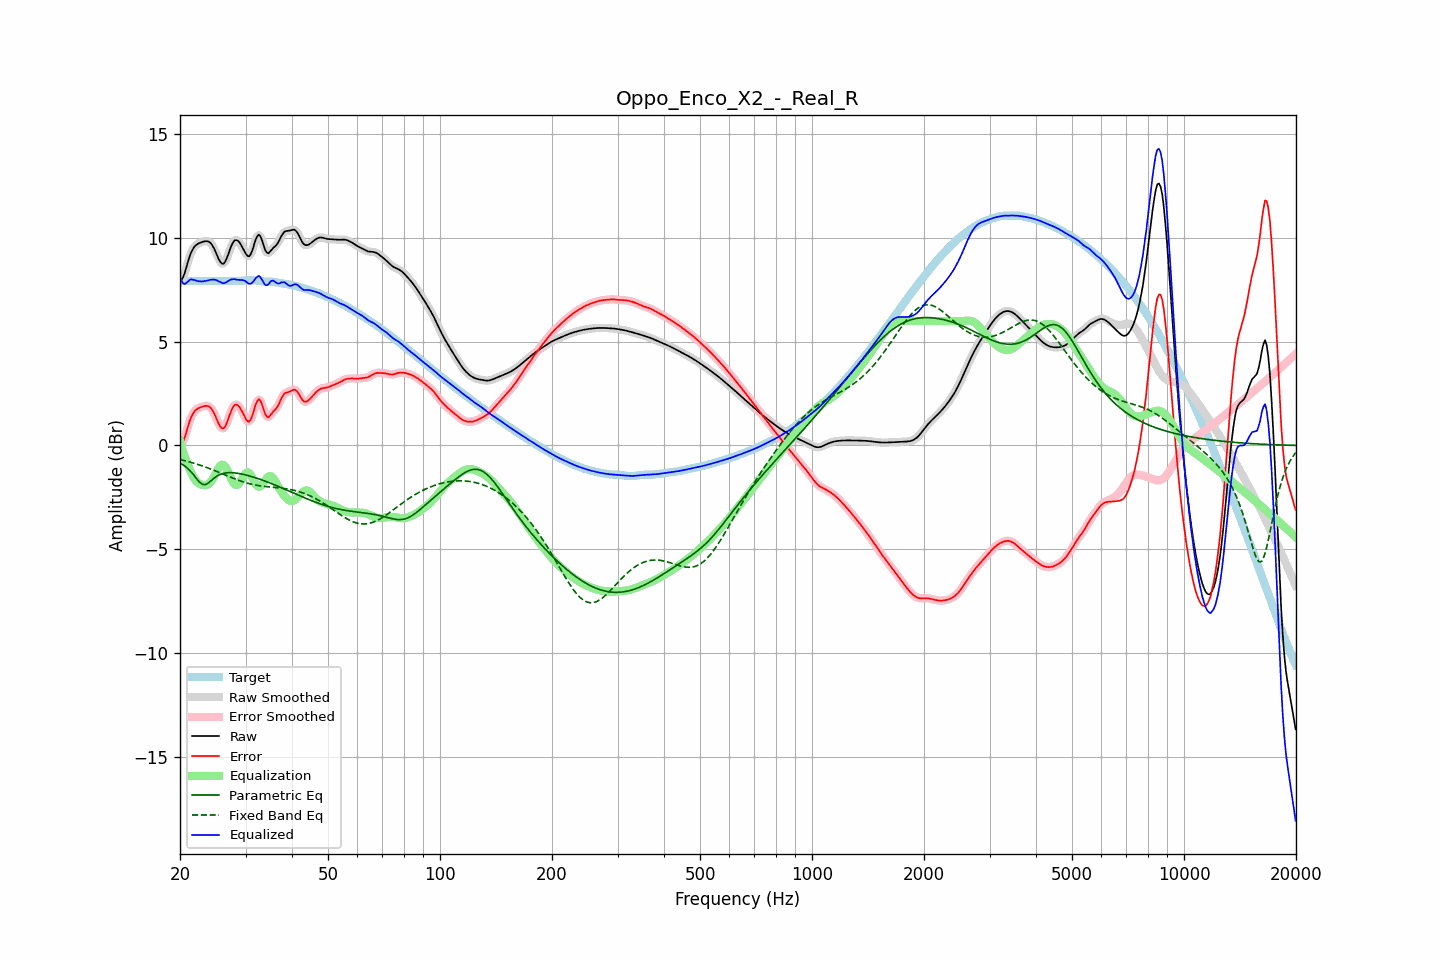

Values plotted in this chart, from the file beside it:
frequency, raw, error, smoothed, error_smoothed, equalization, parametric_eq, fixed_band_eq, equalized_raw, equalized_smoothed, target
20.00, 7.92, -0.01, 7.90, -0.04, 0.21, -0.85, -0.67, 8.13, 8.11, 7.94
20.20, 7.98, 0.05, 8.00, 0.07, -0.06, -0.89, -0.69, 7.92, 7.94, 7.94
20.40, 8.12, 0.18, 8.15, 0.21, -0.31, -0.94, -0.71, 7.81, 7.84, 7.94
20.61, 8.33, 0.39, 8.34, 0.40, -0.55, -1.00, -0.73, 7.78, 7.79, 7.94
20.81, 8.60, 0.66, 8.59, 0.66, -0.76, -1.05, -0.75, 7.84, 7.83, 7.94
21.02, 8.86, 0.93, 8.86, 0.92, -0.96, -1.12, -0.77, 7.90, 7.90, 7.94
21.23, 9.11, 1.18, 9.10, 1.17, -1.14, -1.20, -0.79, 7.97, 7.96, 7.94
21.44, 9.31, 1.37, 9.30, 1.37, -1.30, -1.28, -0.82, 8.01, 8.00, 7.94
21.66, 9.46, 1.52, 9.46, 1.53, -1.47, -1.37, -0.84, 7.98, 7.99, 7.94
21.87, 9.58, 1.65, 9.58, 1.64, -1.61, -1.47, -0.86, 7.97, 7.97, 7.94
22.09, 9.66, 1.72, 9.66, 1.72, -1.71, -1.57, -0.89, 7.94, 7.94, 7.94
22.31, 9.71, 1.77, 9.71, 1.78, -1.79, -1.66, -0.91, 7.92, 7.93, 7.94
22.54, 9.75, 1.81, 9.75, 1.82, -1.84, -1.76, -0.94, 7.91, 7.91, 7.94
22.76, 9.78, 1.85, 9.78, 1.85, -1.88, -1.82, -0.96, 7.90, 7.91, 7.94
22.99, 9.81, 1.87, 9.81, 1.87, -1.90, -1.88, -0.99, 7.91, 7.91, 7.94
23.22, 9.83, 1.90, 9.83, 1.90, -1.92, -1.88, -1.02, 7.92, 7.92, 7.94
23.45, 9.84, 1.91, 9.85, 1.91, -1.92, -1.88, -1.04, 7.93, 7.93, 7.94
23.69, 9.84, 1.91, 9.84, 1.91, -1.90, -1.83, -1.07, 7.95, 7.95, 7.94
23.92, 9.82, 1.88, 9.81, 1.88, -1.85, -1.79, -1.10, 7.97, 7.96, 7.94
24.16, 9.76, 1.82, 9.75, 1.82, -1.77, -1.72, -1.13, 7.98, 7.98, 7.94
24.40, 9.66, 1.72, 9.65, 1.72, -1.66, -1.65, -1.16, 7.99, 7.99, 7.94
24.65, 9.52, 1.59, 9.52, 1.58, -1.53, -1.59, -1.19, 8.00, 7.99, 7.94
24.89, 9.36, 1.42, 9.35, 1.42, -1.37, -1.52, -1.22, 7.98, 7.98, 7.94
25.14, 9.18, 1.24, 9.17, 1.24, -1.22, -1.48, -1.26, 7.96, 7.95, 7.94
25.39, 8.99, 1.05, 9.00, 1.06, -1.08, -1.43, -1.29, 7.91, 7.92, 7.94
25.65, 8.86, 0.92, 8.85, 0.92, -0.98, -1.40, -1.32, 7.88, 7.87, 7.94
25.91, 8.77, 0.83, 8.77, 0.83, -0.93, -1.36, -1.35, 7.84, 7.84, 7.94
26.16, 8.75, 0.82, 8.77, 0.83, -0.94, -1.35, -1.38, 7.82, 7.83, 7.94
26.43, 8.84, 0.90, 8.85, 0.91, -1.01, -1.33, -1.42, 7.83, 7.84, 7.94
26.69, 9.01, 1.07, 9.00, 1.07, -1.13, -1.32, -1.45, 7.88, 7.88, 7.94
26.96, 9.21, 1.27, 9.21, 1.27, -1.28, -1.31, -1.48, 7.92, 7.92, 7.94
27.23, 9.43, 1.50, 9.43, 1.49, -1.46, -1.31, -1.51, 7.97, 7.97, 7.93
27.50, 9.63, 1.70, 9.63, 1.69, -1.63, -1.31, -1.54, 8.00, 8.00, 7.93
27.77, 9.78, 1.85, 9.78, 1.85, -1.77, -1.31, -1.58, 8.01, 8.01, 7.93
28.05, 9.88, 1.95, 9.87, 1.94, -1.87, -1.32, -1.61, 8.02, 8.01, 7.93
28.33, 9.90, 1.97, 9.90, 1.97, -1.91, -1.33, -1.64, 7.99, 7.99, 7.93
28.62, 9.87, 1.94, 9.87, 1.94, -1.88, -1.34, -1.67, 7.99, 7.98, 7.93
28.90, 9.78, 1.86, 9.78, 1.85, -1.81, -1.35, -1.69, 7.98, 7.98, 7.93
29.19, 9.66, 1.73, 9.66, 1.73, -1.69, -1.37, -1.72, 7.97, 7.98, 7.93
29.48, 9.52, 1.58, 9.52, 1.58, -1.55, -1.39, -1.75, 7.97, 7.97, 7.94
29.78, 9.37, 1.42, 9.37, 1.42, -1.42, -1.40, -1.77, 7.95, 7.94, 7.95
30.08, 9.23, 1.27, 9.23, 1.27, -1.33, -1.42, -1.79, 7.90, 7.90, 7.96
30.38, 9.13, 1.17, 9.14, 1.18, -1.30, -1.44, -1.82, 7.84, 7.84, 7.96
30.68, 9.11, 1.15, 9.13, 1.17, -1.33, -1.46, -1.84, 7.79, 7.81, 7.97
30.99, 9.22, 1.25, 9.22, 1.26, -1.42, -1.48, -1.86, 7.80, 7.80, 7.97
31.30, 9.40, 1.44, 9.41, 1.45, -1.55, -1.51, -1.87, 7.85, 7.86, 7.96
31.61, 9.65, 1.69, 9.65, 1.70, -1.71, -1.53, -1.89, 7.94, 7.95, 7.95
31.93, 9.91, 1.96, 9.89, 1.95, -1.85, -1.56, -1.91, 8.06, 8.05, 7.95
32.24, 10.07, 2.13, 10.07, 2.13, -1.94, -1.58, -1.92, 8.13, 8.13, 7.94
32.57, 10.16, 2.24, 10.13, 2.21, -1.99, -1.61, -1.93, 8.17, 8.15, 7.93
32.89, 10.08, 2.17, 10.07, 2.15, -1.97, -1.63, -1.95, 8.11, 8.10, 7.92
33.22, 9.89, 1.98, 9.89, 1.98, -1.90, -1.66, -1.96, 7.99, 7.99, 7.91
33.55, 9.65, 1.74, 9.65, 1.75, -1.80, -1.69, -1.97, 7.85, 7.85, 7.90
33.89, 9.42, 1.51, 9.44, 1.53, -1.68, -1.72, -1.98, 7.73, 7.76, 7.90
34.23, 9.30, 1.39, 9.31, 1.40, -1.57, -1.75, -1.98, 7.72, 7.73, 7.90
34.57, 9.26, 1.36, 9.28, 1.38, -1.50, -1.78, -1.99, 7.76, 7.78, 7.90
34.92, 9.34, 1.44, 9.33, 1.43, -1.47, -1.81, -2.00, 7.87, 7.87, 7.90
35.27, 9.43, 1.54, 9.42, 1.53, -1.49, -1.84, -2.01, 7.94, 7.93, 7.89
35.62, 9.52, 1.63, 9.51, 1.62, -1.57, -1.87, -2.01, 7.95, 7.94, 7.89
35.97, 9.58, 1.71, 9.59, 1.71, -1.69, -1.90, -2.02, 7.89, 7.90, 7.87
... 635 more rows
